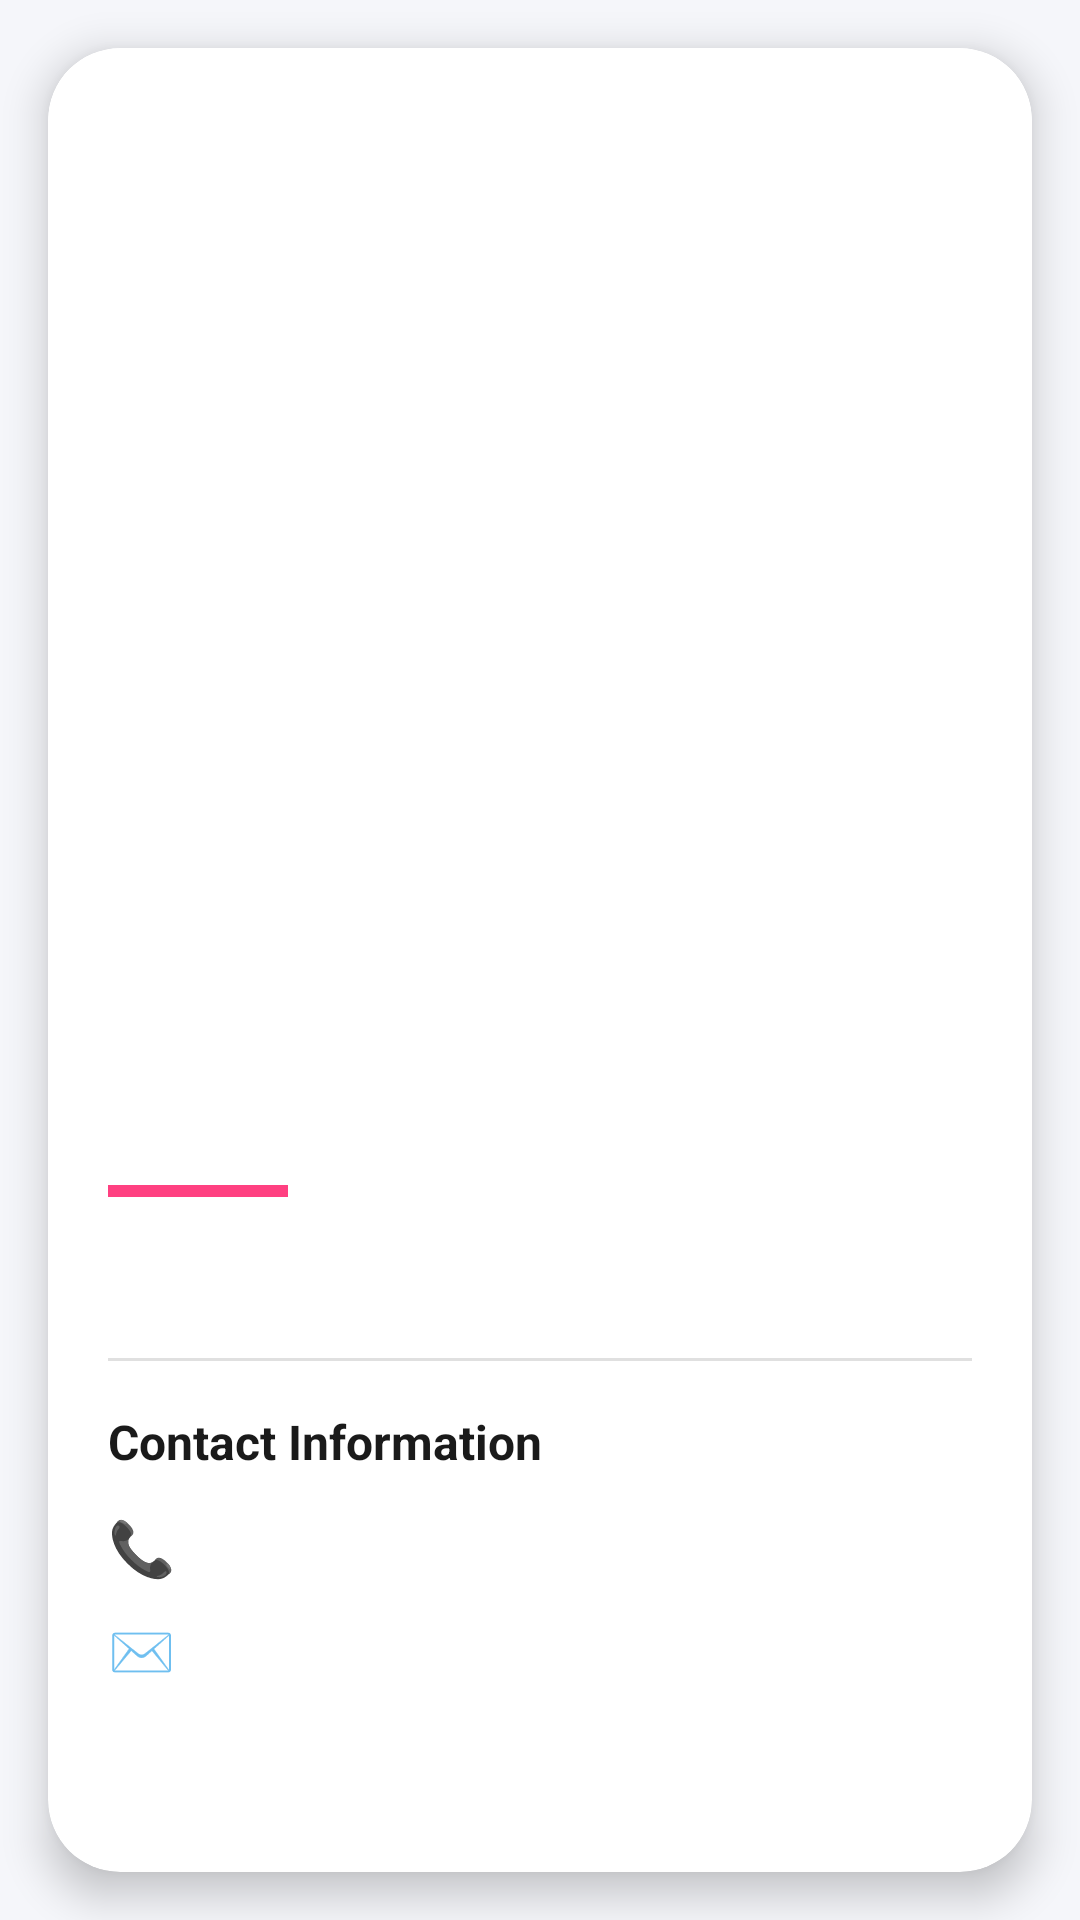

The Android layout XML behind this screen, and the referenced resources:
<!-- AndroidManifest.xml: application theme Theme.PracticeJSONArrayUsingBothPHPJSONFile -->
<!-- res/layout/activity_main2.xml -->
<?xml version="1.0" encoding="utf-8"?>
<LinearLayout xmlns:android="http://schemas.android.com/apk/res/android"
    xmlns:app="http://schemas.android.com/apk/res-auto"
    xmlns:tools="http://schemas.android.com/tools"
    android:id="@+id/main"
    android:layout_width="match_parent"
    android:layout_height="match_parent"
    android:orientation="vertical"
    android:background="#F5F6FA"
    tools:context=".MainActivity2">

    <androidx.cardview.widget.CardView
        android:layout_width="match_parent"
        android:layout_height="match_parent"
        android:layout_margin="16dp"
        app:cardCornerRadius="24dp"
        app:cardElevation="8dp"
        app:cardBackgroundColor="#FFFFFF">

        <LinearLayout
            android:layout_width="match_parent"
            android:layout_height="match_parent"
            android:orientation="vertical">

            <androidx.cardview.widget.CardView
                android:layout_width="match_parent"
                android:layout_height="320dp"
                app:cardCornerRadius="24dp"
                app:cardElevation="0dp">

                <ImageView
                    android:id="@+id/detail_image"
                    android:layout_width="match_parent"
                    android:layout_height="match_parent"
                    android:scaleType="centerCrop"
                    android:contentDescription="Actress Profile Image" />
            </androidx.cardview.widget.CardView>

            <LinearLayout
                android:layout_width="match_parent"
                android:layout_height="match_parent"
                android:orientation="vertical"
                android:padding="20dp">

                <TextView
                    android:id="@+id/detail_title"
                    android:layout_width="match_parent"
                    android:layout_height="wrap_content"
                    android:textColor="#1A1A1A"
                    android:textSize="26sp"
                    android:textStyle="bold"
                    android:letterSpacing="0.02"
                    android:layout_marginBottom="4dp" />

                <View
                    android:layout_width="60dp"
                    android:layout_height="4dp"
                    android:background="#FF4081"
                    android:layout_marginBottom="16dp"/>

                <androidx.core.widget.NestedScrollView
                    android:layout_width="match_parent"
                    android:layout_height="match_parent"
                    android:fillViewport="true"
                    android:scrollbars="vertical">

                    <LinearLayout
                        android:layout_width="match_parent"
                        android:layout_height="wrap_content"
                        android:orientation="vertical">

                        <TextView
                            android:id="@+id/detail_description"
                            android:layout_width="match_parent"
                            android:layout_height="wrap_content"
                            android:textColor="#4A4A4A"
                            android:textSize="16sp"
                            android:lineSpacingMultiplier="1.4"
                            android:letterSpacing="0.01"
                            android:paddingBottom="16dp" />

                        <View
                            android:layout_width="match_parent"
                            android:layout_height="1dp"
                            android:background="#E0E0E0"
                            android:layout_marginBottom="16dp"/>

                        <LinearLayout
                            android:layout_width="match_parent"
                            android:layout_height="wrap_content"
                            android:orientation="vertical"
                            android:paddingBottom="20dp">

                            <TextView
                                android:layout_width="wrap_content"
                                android:layout_height="wrap_content"
                                android:text="Contact Information"
                                android:textColor="#1A1A1A"
                                android:textSize="16sp"
                                android:textStyle="bold"
                                android:layout_marginBottom="12dp" />

                            <LinearLayout
                                android:layout_width="match_parent"
                                android:layout_height="wrap_content"
                                android:orientation="horizontal"
                                android:gravity="center_vertical"
                                android:layout_marginBottom="10dp">

                                <TextView
                                    android:layout_width="wrap_content"
                                    android:layout_height="wrap_content"
                                    android:text="📞"
                                    android:textSize="18sp"
                                    android:layout_marginRight="10dp" />

                                <TextView
                                    android:id="@+id/detail_phone"
                                    android:layout_width="match_parent"
                                    android:layout_height="wrap_content"
                                    android:textColor="#333333"
                                    android:textSize="15sp" />
                            </LinearLayout>

                            <LinearLayout
                                android:layout_width="match_parent"
                                android:layout_height="wrap_content"
                                android:orientation="horizontal"
                                android:gravity="center_vertical">

                                <TextView
                                    android:layout_width="wrap_content"
                                    android:layout_height="wrap_content"
                                    android:text="✉️"
                                    android:textSize="18sp"
                                    android:layout_marginRight="10dp" />

                                <TextView
                                    android:id="@+id/detail_email"
                                    android:layout_width="match_parent"
                                    android:layout_height="wrap_content"
                                    android:textColor="#333333"
                                    android:textSize="15sp" />
                            </LinearLayout>

                        </LinearLayout>
                    </LinearLayout>
                </androidx.core.widget.NestedScrollView>

            </LinearLayout>
        </LinearLayout>
    </androidx.cardview.widget.CardView>
</LinearLayout>
<!-- resources referenced by this layout -->
<resources>
  <style name="Theme.PracticeJSONArrayUsingBothPHPJSONFile" parent="Base.Theme.PracticeJSONArrayUsingBothPHPJSONFile" />
  <style name="Base.Theme.PracticeJSONArrayUsingBothPHPJSONFile" parent="Theme.Material3.DayNight.NoActionBar">
          
          
      </style>
</resources>
